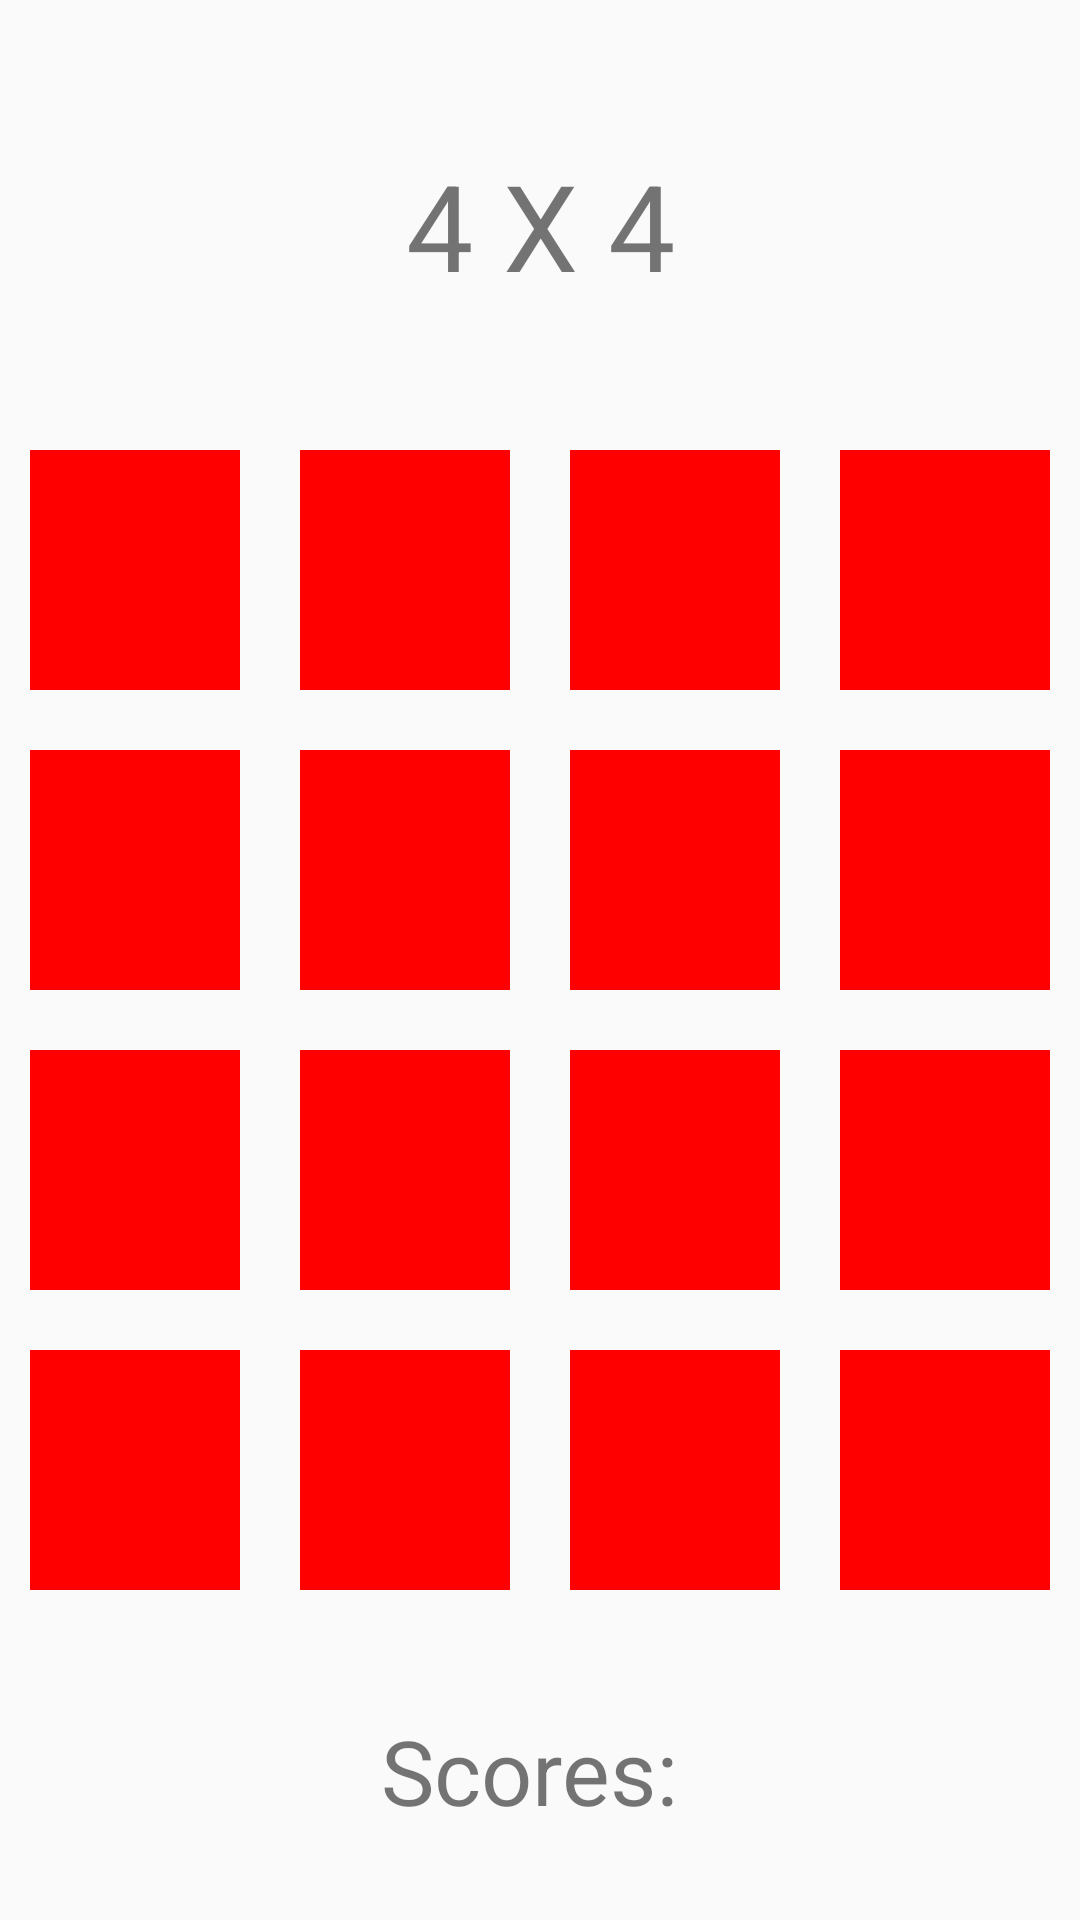

Write the Android layout XML for this screen, with the resource values it uses.
<!-- AndroidManifest.xml: application theme Theme.IndividualV1 -->
<!-- res/layout/activity_level3.xml -->
<?xml version="1.0" encoding="utf-8"?>
<LinearLayout xmlns:android="http://schemas.android.com/apk/res/android"
    xmlns:app="http://schemas.android.com/apk/res-auto"
    xmlns:tools="http://schemas.android.com/tools"
    android:layout_width="match_parent"
    android:layout_height="match_parent"
    android:orientation="vertical"
    tools:context=".Level3Activity">

    <TextView
        android:id="@+id/textViewlvl3"
        android:layout_width="match_parent"
        android:layout_height="150dp"
        android:gravity="center"
        android:text="4 X 4"
        android:textSize="40sp"/>

    <LinearLayout
        android:layout_width="match_parent"
        android:layout_height="wrap_content"
        android:orientation="horizontal"
        android:layout_marginBottom="20dp">

        <View
            android:id="@+id/view14"
            android:layout_width="150dp"
            android:layout_height="80dp"
            android:layout_marginLeft="10dp"
            android:layout_marginRight="10dp"
            android:layout_weight="1"
            android:background="#FF0000" />

        <View
            android:id="@+id/view15"
            android:layout_width="150dp"
            android:layout_height="80dp"
            android:layout_marginLeft="10dp"
            android:layout_marginRight="10dp"
            android:layout_weight="1"
            android:background="#FF0000" />

        <View
            android:id="@+id/view16"
            android:layout_width="150dp"
            android:layout_height="80dp"
            android:layout_marginLeft="10dp"
            android:layout_marginRight="10dp"
            android:layout_weight="1"
            android:background="#FF0000" />

        <View
            android:id="@+id/view17"
            android:layout_width="150dp"
            android:layout_height="80dp"
            android:layout_marginLeft="10dp"
            android:layout_marginRight="10dp"
            android:layout_weight="1"
            android:background="#FF0000" />

    </LinearLayout>

    <LinearLayout
        android:layout_width="match_parent"
        android:layout_height="wrap_content"
        android:orientation="horizontal"
        android:layout_marginBottom="20dp">

        <View
            android:id="@+id/view18"
            android:layout_width="150dp"
            android:layout_height="80dp"
            android:layout_marginLeft="10dp"
            android:layout_marginRight="10dp"
            android:layout_weight="1"
            android:background="#FF0000"/>

        <View
            android:id="@+id/view19"
            android:layout_width="150dp"
            android:layout_height="80dp"
            android:layout_marginLeft="10dp"
            android:layout_marginRight="10dp"
            android:layout_weight="1"
            android:background="#FF0000"/>

        <View
            android:id="@+id/view20"
            android:layout_width="150dp"
            android:layout_height="80dp"
            android:layout_marginLeft="10dp"
            android:layout_marginRight="10dp"
            android:layout_weight="1"
            android:background="#FF0000"/>

        <View
            android:id="@+id/view21"
            android:layout_width="150dp"
            android:layout_height="80dp"
            android:layout_marginLeft="10dp"
            android:layout_marginRight="10dp"
            android:layout_weight="1"
            android:background="#FF0000"/>

    </LinearLayout>

    <LinearLayout
        android:layout_width="match_parent"
        android:layout_height="wrap_content"
        android:orientation="horizontal"
        android:layout_marginBottom="20dp">

        <View
            android:id="@+id/view22"
            android:layout_width="150dp"
            android:layout_height="80dp"
            android:layout_marginLeft="10dp"
            android:layout_marginRight="10dp"
            android:layout_weight="1"
            android:background="#FF0000"/>

        <View
            android:id="@+id/view23"
            android:layout_width="150dp"
            android:layout_height="80dp"
            android:layout_marginLeft="10dp"
            android:layout_marginRight="10dp"
            android:layout_weight="1"
            android:background="#FF0000"/>

        <View
            android:id="@+id/view24"
            android:layout_width="150dp"
            android:layout_height="80dp"
            android:layout_marginLeft="10dp"
            android:layout_marginRight="10dp"
            android:layout_weight="1"
            android:background="#FF0000"/>

        <View
            android:id="@+id/view25"
            android:layout_width="150dp"
            android:layout_height="80dp"
            android:layout_marginLeft="10dp"
            android:layout_marginRight="10dp"
            android:layout_weight="1"
            android:background="#FF0000"/>

    </LinearLayout>

    <LinearLayout
        android:layout_width="match_parent"
        android:layout_height="wrap_content"
        android:orientation="horizontal"
        android:layout_marginBottom="40dp">

        <View
            android:id="@+id/view26"
            android:layout_width="150dp"
            android:layout_height="80dp"
            android:layout_marginLeft="10dp"
            android:layout_marginRight="10dp"
            android:layout_weight="1"
            android:background="#FF0000"/>

        <View
            android:id="@+id/view27"
            android:layout_width="150dp"
            android:layout_height="80dp"
            android:layout_marginLeft="10dp"
            android:layout_marginRight="10dp"
            android:layout_weight="1"
            android:background="#FF0000"/>

        <View
            android:id="@+id/view28"
            android:layout_width="150dp"
            android:layout_height="80dp"
            android:layout_marginLeft="10dp"
            android:layout_marginRight="10dp"
            android:layout_weight="1"
            android:background="#FF0000"/>

        <View
            android:id="@+id/view29"
            android:layout_width="150dp"
            android:layout_height="80dp"
            android:layout_marginLeft="10dp"
            android:layout_marginRight="10dp"
            android:layout_weight="1"
            android:background="#FF0000"/>

    </LinearLayout>


    <TextView
        android:id="@+id/successfulTouchesTextView"
        android:layout_width="match_parent"
        android:layout_height="wrap_content"
        android:gravity="center_horizontal"
        android:layout_gravity="center_vertical"
        android:textSize="30sp"
        android:layout_marginBottom="30dp"
        android:text="Scores: " />

    <Button
        android:id="@+id/exitbutton"
        android:layout_width="match_parent"
        android:layout_height="wrap_content"
        android:layout_marginLeft="20dp"
        android:layout_marginRight="20dp"
        android:textSize="20sp"
        android:text="Exit" />

</LinearLayout>
<!-- resources referenced by this layout -->
<resources>
  <style name="Theme.IndividualV1" parent="Theme.AppCompat.Light.DarkActionBar">
          
          <item name="colorPrimary">@color/purple_500</item>
          <item name="colorPrimaryDark">@color/purple_700</item>
          <item name="colorAccent">@color/teal_200</item>
          
      </style>
  <!-- not gathered from this repository: default colours our renderer supplied (Android Studio template values) -->
  <color name="purple_500">#FF6200EE</color>
  <color name="purple_700">#FF3700B3</color>
  <color name="teal_200">#FF03DAC5</color>
</resources>
